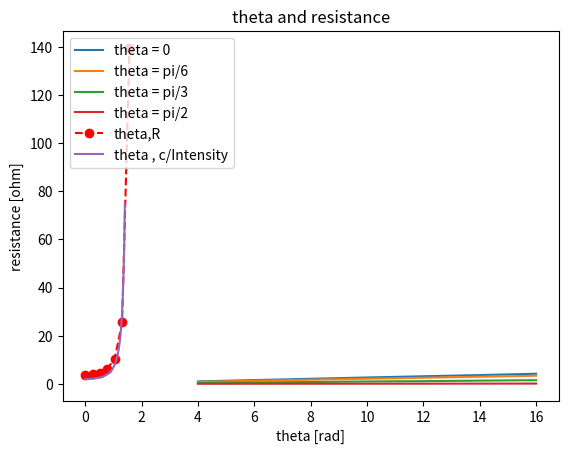

Python code for this plot: (Note: this script raises an exception after producing the figure.)

# coding: utf-8

# In[139]:

#%matplotlib inline
import numpy as np
from sympy import *
import matplotlib.pyplot as plt


# In[140]:

V4_16 = [4,6,8,10,12,14,16]


# In[141]:

d0 = [1.015,1.570,2.102,2.648,3.153,3.648,4.195]
d30 = [0.825,1.258,1.715,2.140,2.53,2.970,3.387]
d60 = [0.378,0.575,0.768,0.993,1.131,1.345,1.528]
d90 = [0.034,0.049,0.060,0.071,0.082,0.096,0.120]
D = [d0,d30,d60,d90]


# In[142]:

plt.plot(V4_16,D[0],label = 'theta = 0')
plt.xlabel('Volt')
plt.ylabel('I [A]')
plt.title('theta = 0 to pi/2')
plt.plot(V4_16,D[1],label = 'theta = pi/6')
plt.plot(V4_16,D[2],label = 'theta = pi/3')
plt.plot(V4_16,D[3],label = 'theta = pi/2')
plt.legend(loc='upper left')


# In[143]:

R_1 = []
for d in D:
    R_1 = R_1 +[(d[6] - d[0])/12]


# In[144]:

R_1


# In[145]:

R = [] # 4.136504654,
for r in R_1:
    R = R + [1/r]
R
Rmore = [R[0]] + [4.136504654] + [R[1]] + [6.349206349] + [R[2]] + [25.53191489] + [R[3]]
Rmore


# In[146]:

x =  np.linspace(0,(3.14159265358979)/2 -0.15, num = 100,endpoint=False)
y1 =np.cos(x)
y = []
for c in y1:
    y =y + [2/(c**2)]
y    


# In[147]:

plt.plot([0,pi/12,pi/6,pi/4,pi/3,pi*5/12,pi/2],Rmore,'o--r',label = 'theta,R')
plt.plot(x,y,label = 'theta , c/Intensity')
plt.legend(loc ='upper left')  
plt.title('theta and resistance')
plt.xlabel('theta [rad]')
plt.ylabel('resistance [ohm]')


# In[148]:

import matplotlib as mpl
from mpl_toolkits.mplot3d import Axes3D
import numpy as np
import matplotlib.pyplot as plt

mpl.rcParams['legend.fontsize'] = 10

fig = plt.figure()
ax = fig.gca(projection='3d')


# In[149]:

theta = np.linspace(-4* np.pi, 4*np.pi,100)
z = np.linspace(-2,2,100)
r = z**2 + 1


# In[150]:

x= r*np.sin(theta)
y= r*np.cos(theta)


# In[151]:

Z =  np.array([1,2])


# In[152]:

X = Z *np.array([3,4])


# In[153]:

X


# In[154]:

ax.plot(x,y,z, label = 'parametic curve')
ax.legend()
plt.show()


# In[156]:




# In[ ]:
